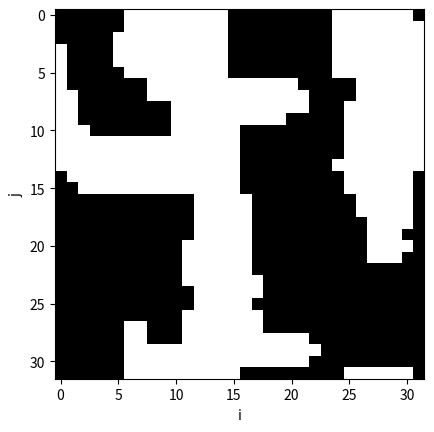

Source code (Python):
#################################################################
## PROJECT 3
#################################################################

import numpy as np
import matplotlib.pyplot as plt
from scipy.constants import Boltzmann as k

class System():

    def __init__(self,N, J, B=0, T=5) -> None:

        self.N = N
        self.J = J
        self.B = B
        self.T = T
        # initializes the spin lattice with random spins
        self.lattice = np.random.choice([-1,1],size=(N,N))

    def magnetization(self):
        return np.sum(self.lattice)
    
    def hamiltonian(self):
        H = 0
        for i in range(self.N):
            for j in range(self.N):
                H += -self.J*self.lattice[i][j]*(self.lattice[(i+1)%self.N][j]+self.lattice[i-1][j]+self.lattice[i][(j+1)%self.N]+self.lattice[i][j-1])
                H += -self.B*np.sum(self.lattice)
        return H
    
    def calc_dE(self,i,j):

        # H_original = self.hamiltonian()
        # S_original = self.lattice[i][j]
        # self.lattice[i][j] = -S_original
        # H_flip = self.hamiltonian()
        # self.lattice[i][j] = -S_original
        # print()
        return 4*self.J*self.lattice[i][j]*(self.lattice[(i+1)%self.N][j]+self.lattice[i-1][j]+self.lattice[i][(j+1)%self.N]+self.lattice[i][j-1])

    def step(self):
        i, j = np.random.randint(self.N), np.random.randint(self.N)
        dE = self.calc_dE(i,j)

        if dE < 0 or np.random.rand() < np.exp(-dE/k/self.T):
            self.lattice[i][j] = - self.lattice[i][j]

    def show_state(self):
        plt.imshow(self.lattice,cmap="Greys")
        plt.xlabel("i")
        plt.ylabel("j")
        plt.show()


def main():
    system = System(32, 1, T=100)

    for _ in range(10000):
        system.step()

    system.show_state()
    # system.lattice[0][0] = 2
    # system.lattice[-1][-1] = 2

    # print(system.hamiltonian())
    # system.show_state()

    print(system.calc_dE(2,2))

    # print(system.lattice)
    # print(lattice.magnetization())

if __name__ == "__main__":
    main()